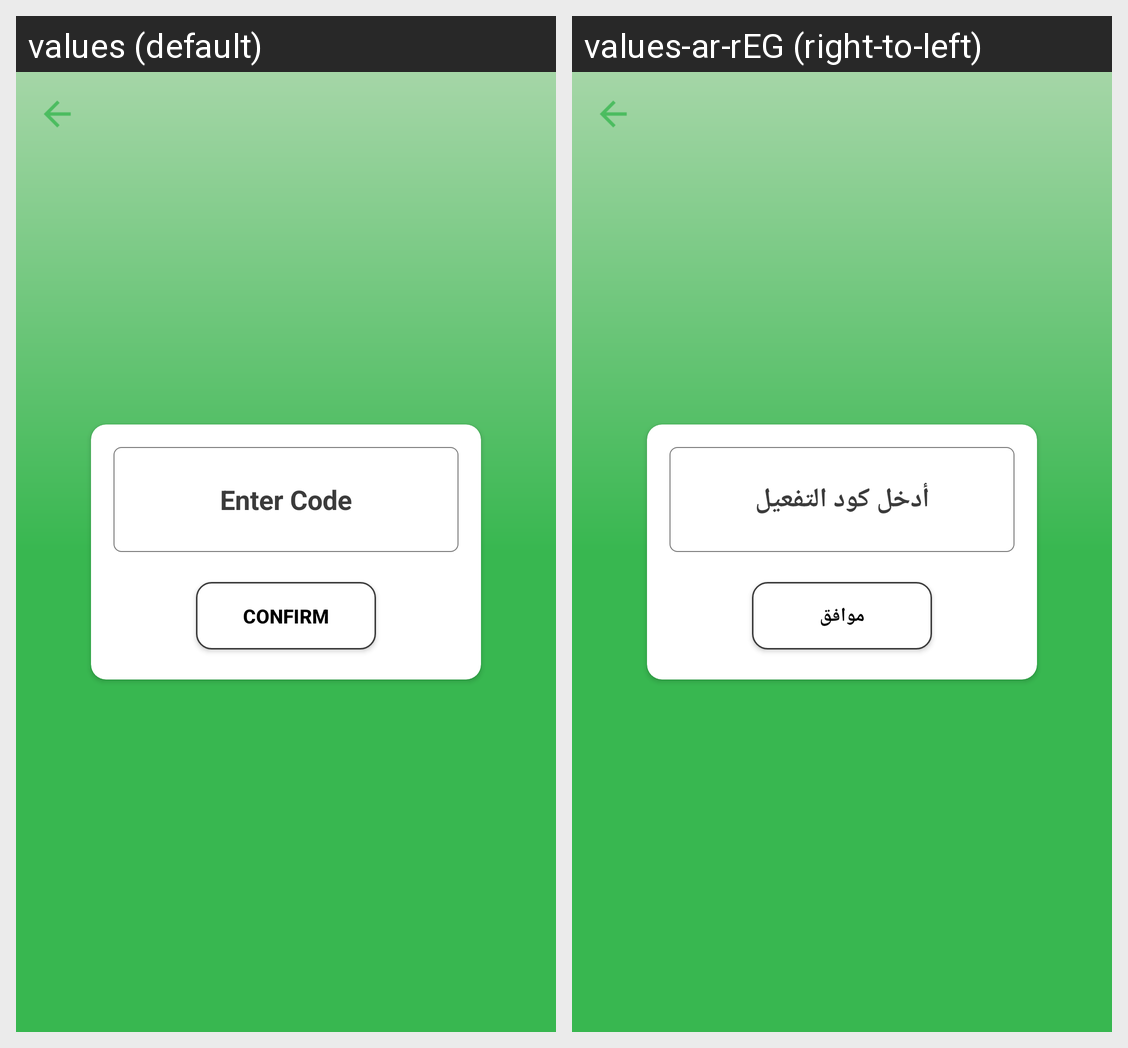

The Android screen above is rendered under two locales of the same app. Produce the string resources it draws, with the default and per-locale values.
Android screen res/layout/activity_phone_code_validation.xml rendered under 2 locales, left to right: values (default), values-ar-rEG (right-to-left). Device: Nexus 5 (rendered at 1080×1920; each locale shown at half size, 540×960, under a caption strip naming it); theme AppTheme.
Strings drawn on this screen, with the default value and each locale's value (text and hints the layout hard-codes, and strings that could not be matched under every locale, appear in the picture but are not listed):

enter_code
  values: Enter Code
  values-ar-rEG: أدخل كود التفعيل

confirm
  values: Confirm
  values-ar-rEG: موافق
